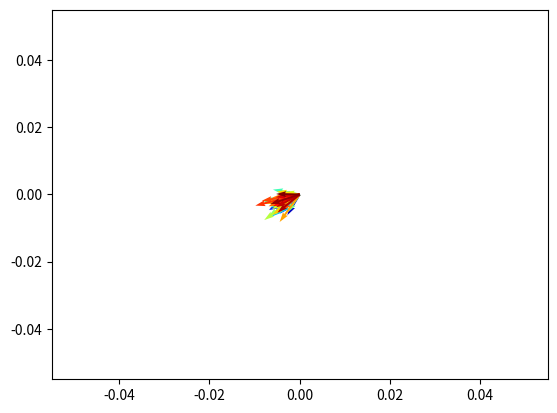

The script that saved this image: (Note: this script raises an exception after producing the figure.)
'''
Flocking model
'''
import math
import numpy as np
import random


# eq 2.51 of 'Probabilistic Theory of Mean Field Games with Applications' with optimal alphas
class flocking_model():
    
    def __init__(self, N=100, h=1, kappa=1, sigma=0.01, T=100):
        self.N = N
        self.h = h
        self.kappa = kappa
        self.sigma = sigma
        self.T = T
        self.states = self.init_markov()
        self.alphas = np.zeros((self.N, int(self.T/self.h)-1))
        self.Wiener = np.zeros((self.N, int(self.T/self.h)-1))
        self.etas = np.zeros(int(self.T/self.h)-1)

    def eta(self, t):
        val = self.kappa*(math.sqrt(self.N/(self.N-1)))
        val = val*math.tanh(self.kappa*math.sqrt((self.N - 1)/self.N)*(self.T - t*self.h))
        self.etas[int(t)] = val
        return val
    
    def next_state(self, x, t):
        xi = np.random.normal(loc=0, scale=1, size=3)
        mean_states_t = np.apply_along_axis(np.mean, 0, self.states[:,t,:])
        next_x = x - self.eta(t)*(1-1/self.N)*(x-mean_states_t)*self.h + self.sigma*xi*math.sqrt(self.h)
        return next_x
    
    def init_markov(self):
        states = np.zeros((self.N, int(self.T/self.h),3))
        states[:,0] = np.random.normal(loc=0, scale=0.3, size=(self.N,3))
        return states
    
#    def get_alpha(self,i,t):
#        val = -1*(1-1/self.N)*self.eta(self.h*t)*(self.states[i,t]-np.mean(self.states[:,t]))
#        self.alphas[i,t] = val
#        return val
    
    def simulate_mdp(self):
        for t in range(1, int(self.T/self.h)):
            for i in range(self.N):
                #noise = self.sigma*random.gauss(0,1)
                self.states[i,t] = self.next_state(self.states[i,t-1], t-1)
                

# example
flocking_mdp = flocking_model(N=50, h=0.05, kappa=1, sigma=0.2, T=100)
#flocking_mdp.states[:,0,:]
x1 = flocking_mdp.next_state(flocking_mdp.states[0,0,:],0)
flocking_mdp.simulate_mdp()
flocking_mdp.states[:,-1,:]


# We plot the final results velocity vectors (coordinates X and Y) for all the birds
import matplotlib.pyplot as plt


X = np.zeros(flocking_mdp.N)
Y = np.zeros(flocking_mdp.N)
U = flocking_mdp.states[:,-1,0]
V = flocking_mdp.states[:,-1,1]
C = np.linspace(0,1,flocking_mdp.N)

plt.figure()
Q = plt.quiver(X,Y,U,V,C, units = 'xy', cmap='jet', width = 0.0005)

# We plot the paths (coordinates X and Y) for all the birds
X_0 = np.zeros(flocking_mdp.states[:,:,0].shape)
Y_0 = np.zeros(flocking_mdp.states[:,:,0].shape)
U = flocking_mdp.states[:,:,0]
V = flocking_mdp.states[:,:,1]
X = X_0
Y = Y_0
for n in range(0, X.shape[0]):
    for t in range(1,X.shape[1]):
        X[n,t] = X[n,t-1]+ flocking_mdp.h*U[n,t-1]
        Y[n,t] = Y[n,t-1]+ flocking_mdp.h*V[n,t-1]
    
plt.figure()
Q = plt.quiver(X,Y,U,V,C, units = 'xy', cmap='jet',width = 0.005)





    